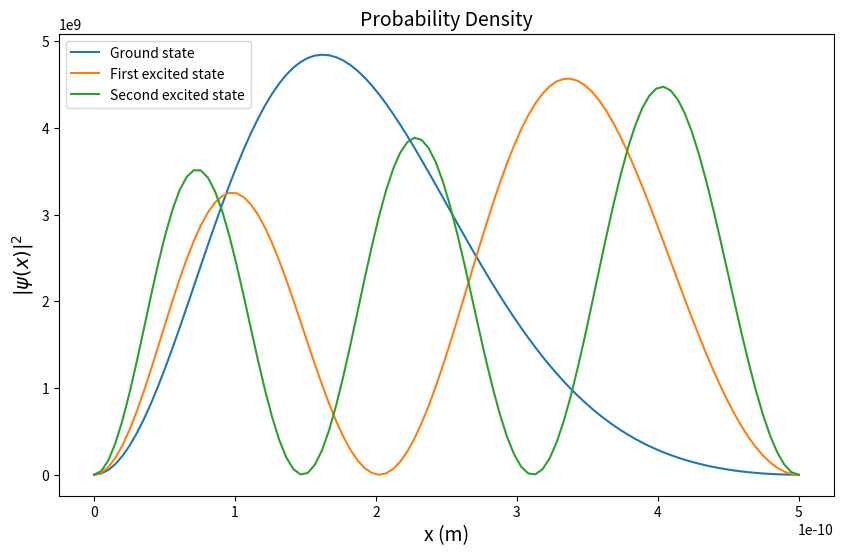

This chart was generated by the following Python code:
# -*- coding: utf-8 -*-
'''
PHY407 Lab04

[redacted]

Q2

'''

import numpy as np
from numpy.linalg import eigvalsh
from numpy.linalg import eigh
from scipy import constants
import matplotlib.pyplot as plt

M = 9.1094e-31 # mass of electron in kg
charge = 1.6022e-19 # charge of electron in C
L = 5e-10 # width of well in m
a = 10*1.602e-19 # in J
hbar = constants.hbar
# 1ev = 1.602 × 10−19 joule.

#(c)
# Define H element value
def Hmatrix(m,n):
    # if m is not equal to n
    if (m !=n) :
        # if they both odd or even
        if ((m%2==0 and n%2 == 0) or (m%2 == 1 and n%2 ==1)):
            H_1 = 0
        # one even, oneodd
        else:
            H_1 = -8*a*m*n/(np.pi**2*(m**2-n**2)**2)
    # m = n
    else:
        H_1 = 1/2*a+np.pi**2*hbar**2*m**2/(2*M*L**2)
    return H_1


# Define matrix 
def H(mmax,nmax):
    # Initialize zero matrix
    H = np.zeros([mmax, nmax], float)
    for m in range(1, mmax+1):
        for n in range(1, nmax+1):
            H[m-1, n-1] = Hmatrix(m, n)
    return H

# Obtain eigenvalue using eigvalsh, 10*10 array
eigenvalue = eigvalsh(H(10,10))/1.602e-19
print()
print("The first ten eigenvales using 10 X 10 array:",eigenvalue,'eV')
print()




#(d)

def H(mmax,nmax):
    H = np.zeros([mmax, nmax], float)
    for m in range(1, mmax+1):
        for n in range(1, nmax+1):
            H[m-1, n-1] = Hmatrix(m, n)
    return H

# Obtain eigenvalue using eigvalsh, 100*100 array
eigenvalue1 = eigvalsh(H(100,100))/1.602e-19
print("The first ten eigenvales using 100 X 100 array",eigenvalue1[:10] ,'eV')
print()


# (e)
def gaussxw(N): 
    a = np.linspace(3, 4*N-1, N)/(4*N+2) 
    x = np.cos(np.pi*a+1/(8*N*N*np.tan(a)))  
    epsilon = 1e-15 
    delta = 1.0 
    while delta>epsilon: 
        p0 = np.ones(N, float) 
        p1 = np.copy(x) 
        for k in range(1, N): 
            p0, p1 = p1, ((2*k+1)*x*p1-k*p0)/(k+1) 
        dp = (N+1)*(p0-x*p1)/(1-x*x) 
        dx = p1/dp 
        x -= dx 
        delta= max(abs(dx)) 
    w = 2*(N+1)*(N+1)/(N*N*(1-x*x)*dp*dp) 
    return x,w 

#define wavefunction with variable x, state, dimension
def wavefunction(x,state,mmax):
    # find eigenvalue and eigenvector using eigh function
    eva, evc = eigh(H(mmax,mmax))
    #Assign initial value of wavefunction
    psi = 0.0
    for i in range(mmax):
        psi += evc[i,state]*np.sin(np.pi*(i+1)*x/L)
    return psi

#define integrand
def wave2(x,state,mmax):
    return abs(wavefunction(x,state,mmax))**2

#Calculate the integral using gaussxw
#lower bound of integral
lower = 0
#upper bound of integral
upper = L
N = 100
x, w = gaussxw(N)
xp = 0.5 * (upper - lower) * x + 0.5 * (upper + lower)
wp = 0.5 * (upper - lower) * w
s = 0.0
for i in range(N):
    s += wp[i] * wave2(xp[i],0,3)
    
#print the value of integral    
print("A =",s)


x = np.linspace(0,L,100)


plt.figure(figsize =(10,6))
plt.plot(x,wave2(x,0,100)/s,label="Ground state")
plt.plot(x,wave2(x,1,100)/s,label="First excited state")
plt.plot(x,wave2(x,2,100)/s,label="Second excited state")
plt.legend(loc = 'upper left')
plt.xlabel("x (m)",fontsize = "14")
plt.ylabel("$|\psi(x)|^2$",fontsize = "14")
plt.title("Probability Density",fontsize = "14")


